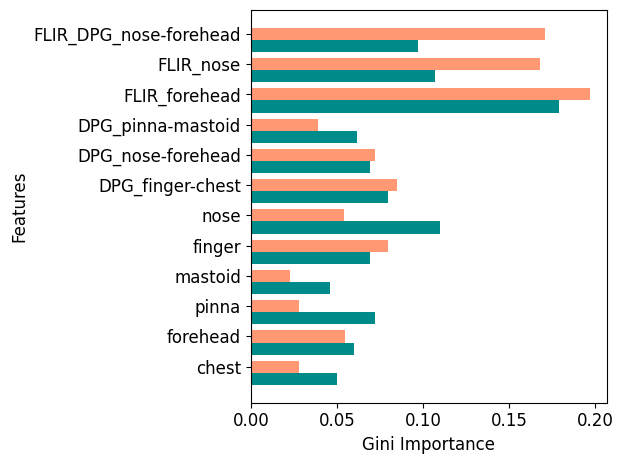
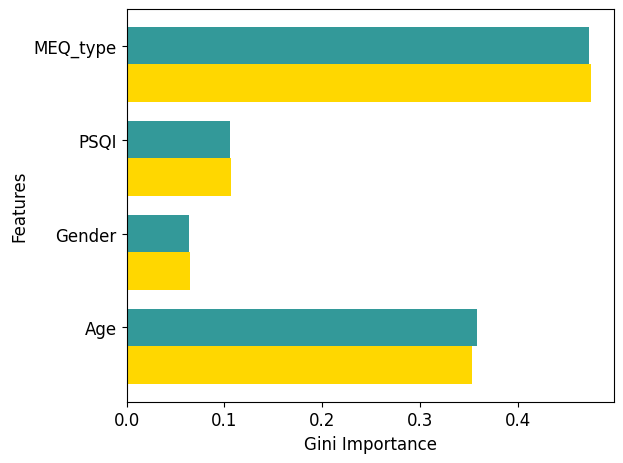
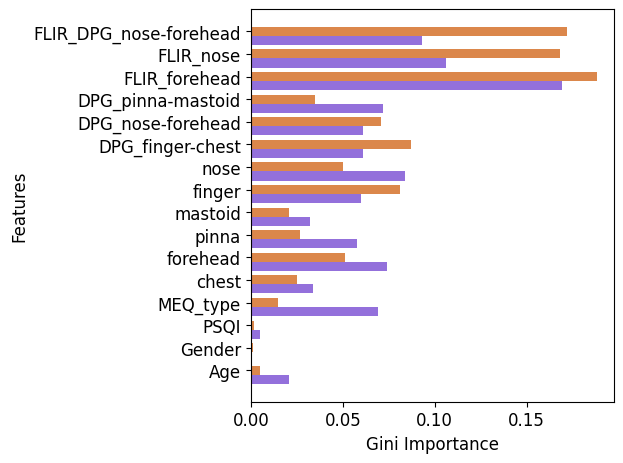
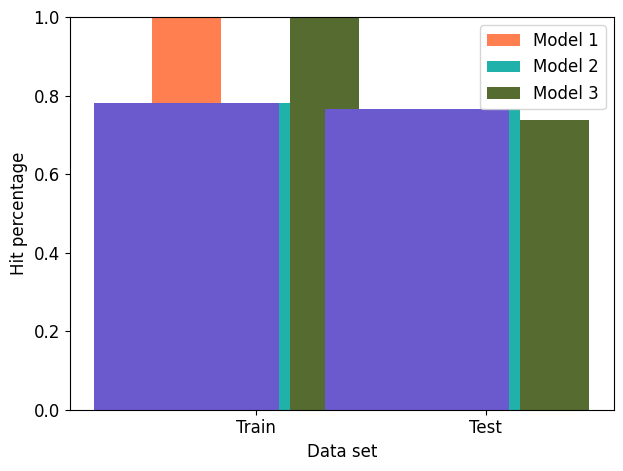
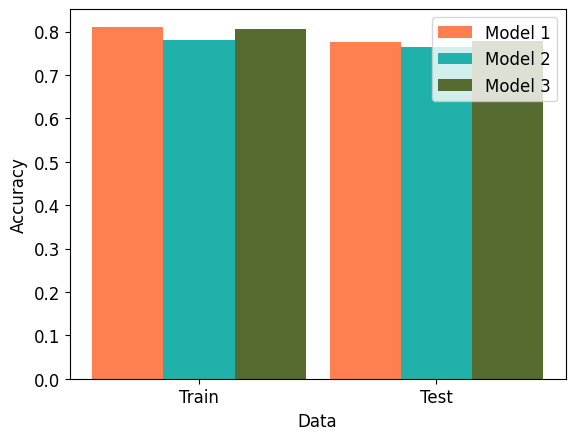

Write the Python code that produced these figures, in order.
import matplotlib.pyplot as plt
import numpy as np

performance_1 = [0.028, 0.055, 0.028, 0.023, 0.080, 0.054, 0.085, 0.072, 0.039, 0.197, 0.168, 0.171]
optimised_1 = [0.050, 0.060, 0.072, 0.046, 0.069, 0.110, 0.080, 0.069, 0.062, 0.179, 0.107, 0.097]
plt.figure(figsize=(20, 20))
plt.rcParams.update({'font.family': 'Times'})
plt.rcParams.update({'font.size': 12})
fig, ax = plt.subplots()
index = np.arange(12)
bar_width = 0.4
opacity = 0.8
mod_1 = plt.barh(index +bar_width, performance_1, bar_width, color="coral", alpha=opacity)
mod_2 = plt.barh(index, optimised_1, bar_width, color="darkcyan")
plt.xlabel("Gini Importance")
plt.yticks(index + bar_width, ('chest',
                               'forehead', 'pinna', 'mastoid', 'finger', 'nose', 'DPG_finger-chest',
                               'DPG_nose-forehead',
                               'DPG_pinna-mastoid', 'FLIR_forehead', 'FLIR_nose', 'FLIR_DPG_nose-forehead'))
plt.ylabel('Features')
plt.tight_layout()
# plt.title('Model 1: Gini Importance per feature')
plt.savefig("Model1_gi")
plt.show()

features_2 = ['Age', 'Gender', 'PSQI', 'MEQ_type']
performance_2 = [0.358, 0.064, 0.106, 0.472]
optimised_2 = [0.353, 0.065, 0.107, 0.474]

fig2, ax2 = plt.subplots()
index2 = np.arange(4)

mod_3 = plt.barh(index2 + bar_width, performance_2, bar_width, color="teal", alpha=opacity)
mod_4 = plt.barh(index2, optimised_2, bar_width, color="gold")
plt.xlabel("Gini Importance")
plt.yticks(index2 + bar_width, ('Age', 'Gender', 'PSQI', 'MEQ_type'))
plt.ylabel('Features')
plt.tight_layout()
# plt.title('Model 2: Gini Importance per feature')
plt.savefig("Model2_gi")
plt.show()


performance_3 = [0.005, 0.001, 0.002, 0.015, 0.025, 0.051, 0.027, 0.021, 0.081, 0.050, 0.087, 0.071, 0.035, 0.188, 0.168, 0.172]
optimised_3 = [0.021, 0.000, 0.005, 0.069, 0.034, 0.074, 0.058, 0.032, 0.060, 0.084, 0.061, 0.061, 0.072, 0.169, 0.106, 0.093]

fig3, ax3 = plt.subplots()
index3 = np.arange(16)

mod_5 = plt.barh(index3 + bar_width, performance_3, bar_width, color="chocolate", alpha=opacity)
mod_6 = plt.barh(index3, optimised_3, bar_width, color="mediumpurple")
plt.xlabel("Gini Importance")
plt.yticks(index3 + bar_width, ('Age', 'Gender', 'PSQI', 'MEQ_type', 'chest',
                               'forehead', 'pinna', 'mastoid', 'finger', 'nose', 'DPG_finger-chest',
                               'DPG_nose-forehead',
                               'DPG_pinna-mastoid', 'FLIR_forehead', 'FLIR_nose', 'FLIR_DPG_nose-forehead'))
plt.ylabel('Features')
plt.tight_layout()
# plt.title('Model 3: Gini Importance per feature')
plt.savefig("Model3_gi")
plt.show()



data = ['Train', 'Test']
y_pos = np.arange(len(data))
accuracy_1 = [1.0, 0.7383720930232558]
accuracy_2 = [0.7798833819241983, 0.7645348837209303]
accuracy_3 = [1.0, 0.7383720930232558]

# create plot
fig_2, ax_2 = plt.subplots()
index_2 = np.arange(2)
bar_width = 0.3

model_1 = plt.bar(index_2, accuracy_1, bar_width,
                  color='coral',
                  label='Model 1')

model_2 = plt.bar(index_2 + bar_width, accuracy_2, bar_width,
                  color='lightseagreen',
                  label='Model 2')

model_3 = plt.bar(index_2 + bar_width * 2, accuracy_3, bar_width,
                  color='darkolivegreen',
                  label='Model 3')

plt.ylabel('Accuracy')
plt.xlabel('Data')
#plt.title('Accuracy per model')
plt.xticks(index_2 + bar_width, ('Train', 'Test'))
plt.legend()
plt.tight_layout()
plt.savefig('accuracy_plot.png', dpi=300, bbox_inches='tight')
plt.show()

y_ps2 = [0.7798833819241983, 0.7645348837209303]
plt.bar(data, y_ps2, color='slateblue')
plt.xlabel("Data set")
plt.ylim(0, 1)
plt.ylabel('Hit percentage')
#plt.title('Hit percentage in training and testing set')
plt.savefig("Hit_rate")
plt.show()

accuracy_1 = [0.8112244897959183, 0.7761627906976745]
accuracy_2 = [0.7798833819241983, 0.7645348837209303]
accuracy_3 = [0.8061224489795918, 0.7790697674418605]

# create plot
fig_5, ax_5 = plt.subplots()
index_2 = np.arange(2)
bar_width = 0.3

model_4 = plt.bar(index_2, accuracy_1, bar_width,
                  color='coral',
                  label='Model 1')

model_5 = plt.bar(index_2 + bar_width, accuracy_2, bar_width,
                  color='lightseagreen',
                  label='Model 2')

model_6 = plt.bar(index_2 + bar_width * 2, accuracy_3, bar_width,
                  color='darkolivegreen',
                  label='Model 3')

plt.ylabel('Accuracy')
plt.xlabel('Data')
#plt.title('Accuracy per model')
plt.xticks(index_2 + bar_width, ('Train', 'Test'))
plt.legend()
#plt.tight_layout()
plt.savefig('accuracy_plot2.png', dpi=300, bbox_inches='tight')
plt.show()



